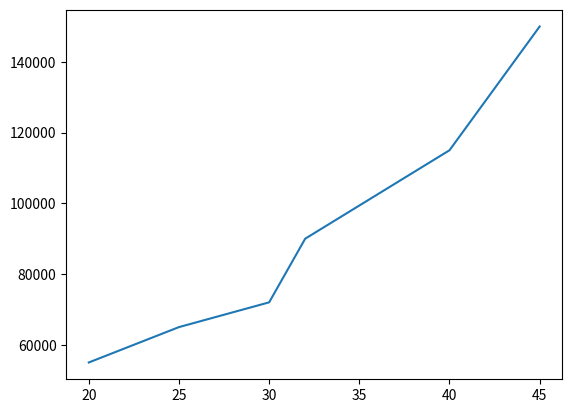

Write the Python code that produced this figure.
import matplotlib.pyplot as plt

salaries=[55000,65000,72000,90000,115000,150000]
ages = [20,25,30,32,40,45]
plt.plot(ages, salaries)
plt.show()
